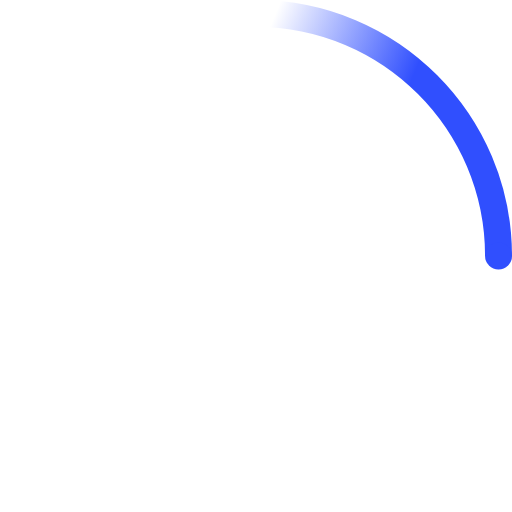
t = 0.00 s
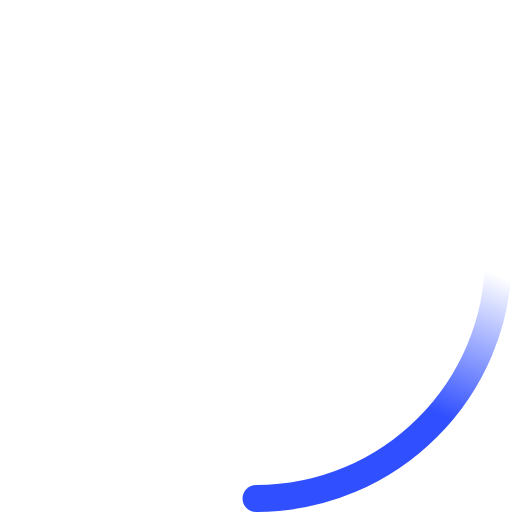
t = 0.23 s
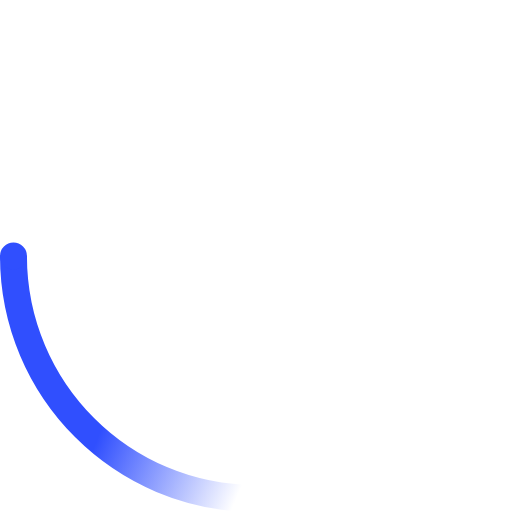
t = 0.45 s
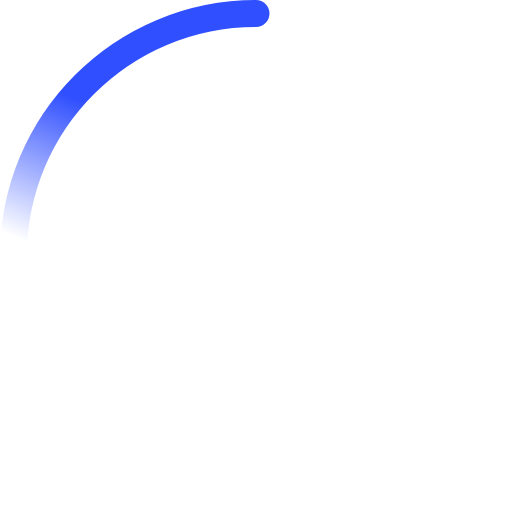
t = 0.68 s

The animated SVG that drew these frames (rendered in a browser with its animation timeline set to each time). Animation: 2 SMIL elements (animateTransform=2); one cycle of 0.90 s, repeats indefinitely.

<!-- By Sam Herbert (@sherb), for everyone. More @ http://goo.gl/7AJzbL -->
<svg width="38" height="38" viewBox="0 0 38 38" xmlns="http://www.w3.org/2000/svg">
    <defs>
        <linearGradient x1="8.042%" y1="0%" x2="65.682%" y2="23.865%" id="a">
            <stop stop-color="#304ffe" stop-opacity="0" offset="0%"/>
            <stop stop-color="#304ffe" stop-opacity=".631" offset="63.146%"/>
            <stop stop-color="#304ffe" offset="100%"/>
        </linearGradient>
    </defs>
    <g fill="none" fill-rule="evenodd">
        <g transform="translate(1 1)">
            <path d="M36 18c0-9.94-8.06-18-18-18" id="Oval-2" stroke="url(#a)" stroke-width="2">
                <animateTransform
                    attributeName="transform"
                    type="rotate"
                    from="0 18 18"
                    to="360 18 18"
                    dur="0.9s"
                    repeatCount="indefinite" />
            </path>
            <circle fill="#304ffe" cx="36" cy="18" r="1">
                <animateTransform
                    attributeName="transform"
                    type="rotate"
                    from="0 18 18"
                    to="360 18 18"
                    dur="0.9s"
                    repeatCount="indefinite" />
            </circle>
        </g>
    </g>
</svg>
